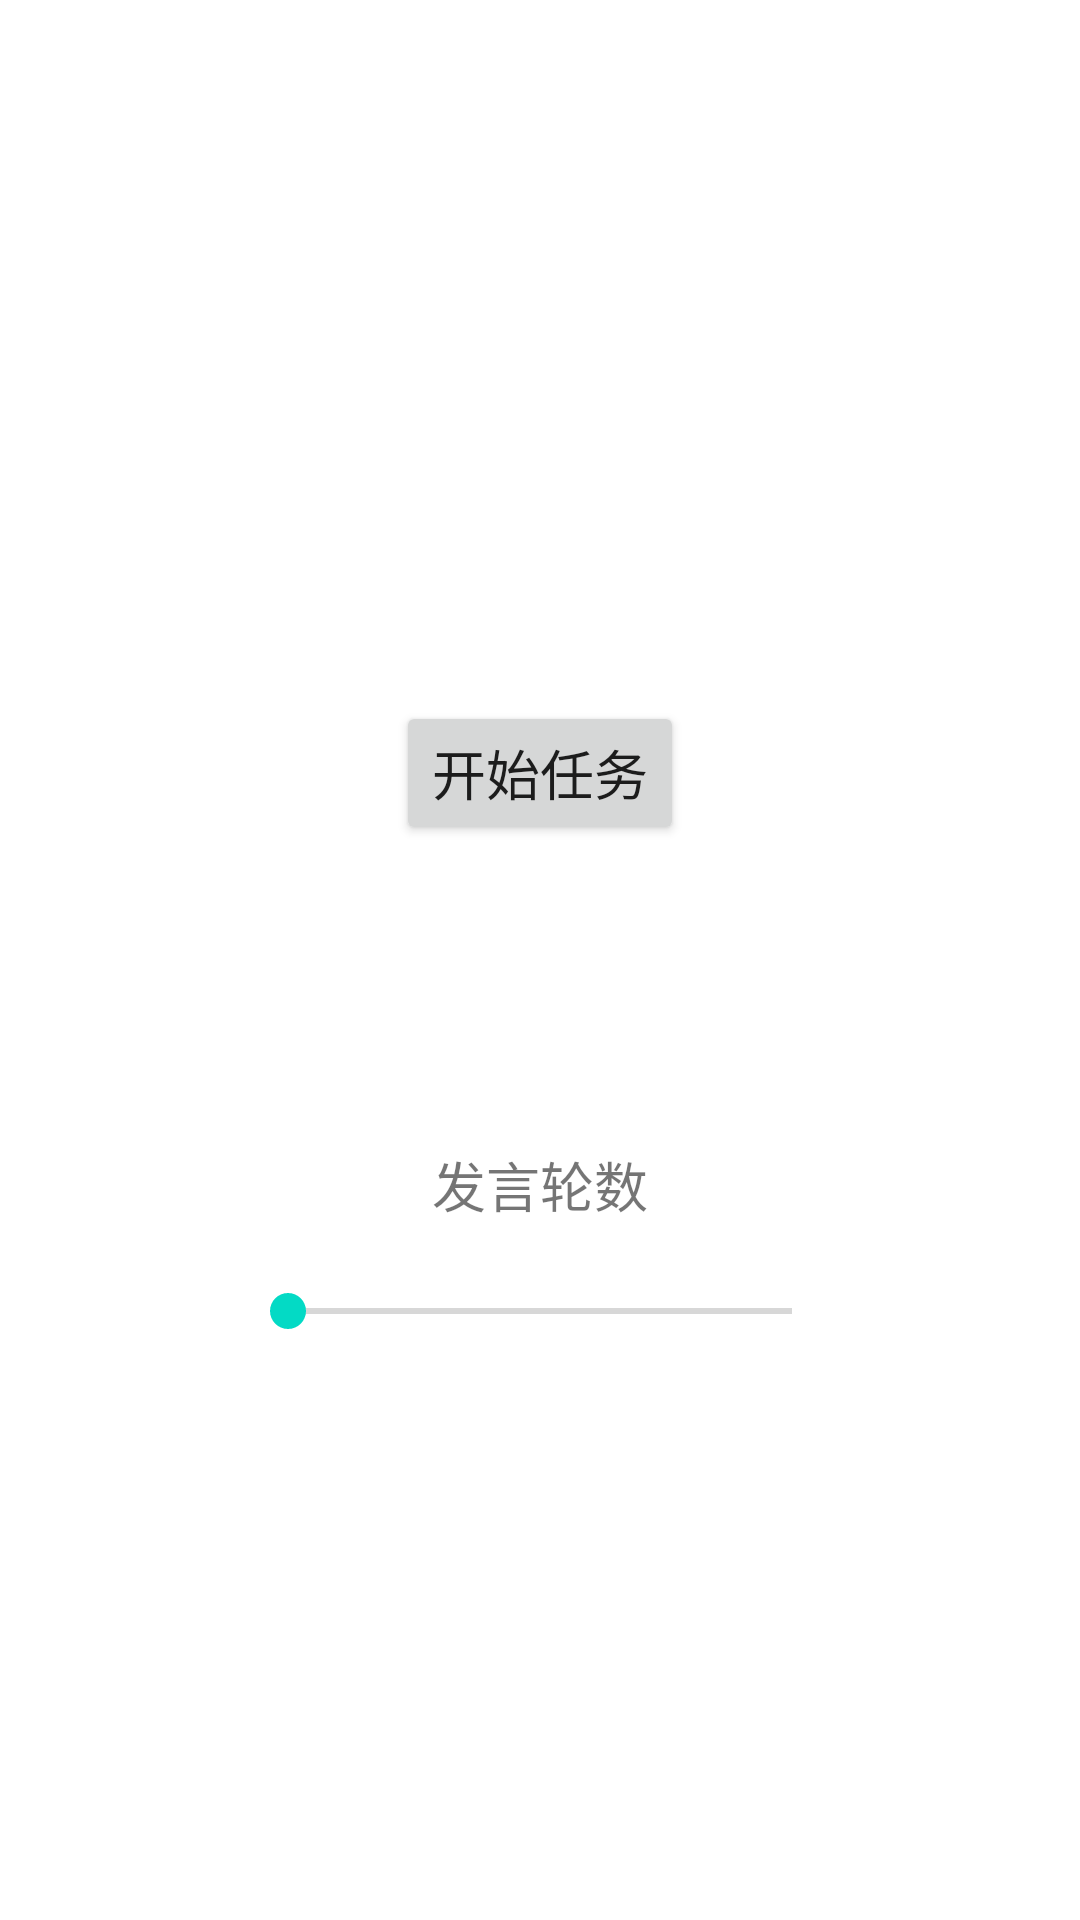

This screen was rendered from an Android layout file. Write that file and the resources it references.
<!-- AndroidManifest.xml: application theme AppTheme -->
<!-- res/layout/confirm_mission.xml -->
<?xml version="1.0" encoding="utf-8"?>
<LinearLayout xmlns:android="http://schemas.android.com/apk/res/android"
              android:layout_width="match_parent"
              android:layout_height="match_parent"
              android:orientation="vertical">

    <LinearLayout
        android:layout_width="match_parent"
        android:layout_height="wrap_content"
        android:layout_marginEnd="20dp"
        android:layout_marginStart="40dp"
        android:layout_marginTop="80dp"
        android:gravity="center_horizontal"
        android:orientation="horizontal"
        >

        <LinearLayout
            android:layout_width="0dp"
            android:layout_height="wrap_content"
            android:layout_weight="1"
            android:orientation="vertical"
            >

            <TextView
                android:id="@+id/mission_1"
                android:layout_width="wrap_content"
                android:layout_height="wrap_content"
                android:textSize="24sp"
                android:textStyle="bold"
                />

            <TextView
                android:id="@+id/fail_num_1"
                android:layout_width="wrap_content"
                android:layout_height="wrap_content"
                android:textSize="20sp"
                />

        </LinearLayout>

        <LinearLayout
            android:layout_width="0dp"
            android:layout_height="wrap_content"
            android:layout_weight="1"
            android:orientation="vertical"
            >

            <TextView
                android:id="@+id/mission_2"
                android:layout_width="wrap_content"
                android:layout_height="wrap_content"
                android:textSize="24sp"
                android:textStyle="bold"
                />

            <TextView
                android:id="@+id/fail_num_2"
                android:layout_width="wrap_content"
                android:layout_height="wrap_content"
                android:textSize="20sp"
                />

        </LinearLayout>

        <LinearLayout
            android:layout_width="0dp"
            android:layout_height="wrap_content"
            android:layout_weight="1"
            android:orientation="vertical"
            >

            <TextView
                android:id="@+id/mission_3"
                android:layout_width="wrap_content"
                android:layout_height="wrap_content"
                android:textSize="24sp"
                android:textStyle="bold"
                />

            <TextView
                android:id="@+id/fail_num_3"
                android:layout_width="wrap_content"
                android:layout_height="wrap_content"
                android:textColor="@color/colorPrimary"
                android:textSize="20sp"
                />

        </LinearLayout>

        <LinearLayout
            android:layout_width="0dp"
            android:layout_height="wrap_content"
            android:layout_weight="1"
            android:orientation="vertical"
            >

            <TextView
                android:id="@+id/mission_4"
                android:layout_width="wrap_content"
                android:layout_height="wrap_content"
                android:textSize="24sp"
                android:textStyle="bold"
                />

            <TextView
                android:id="@+id/fail_num_4"
                android:layout_width="wrap_content"
                android:layout_height="wrap_content"
                android:textColor="@color/colorPrimary"
                android:textSize="20sp"
                />

        </LinearLayout>

        <LinearLayout
            android:layout_width="0dp"
            android:layout_height="wrap_content"
            android:layout_weight="1"
            android:orientation="vertical"
            >

            <TextView
                android:id="@+id/mission_5"
                android:layout_width="wrap_content"
                android:layout_height="wrap_content"
                android:textSize="24sp"
                android:textStyle="bold"
                />

            <TextView
                android:id="@+id/fail_num_5"
                android:layout_width="wrap_content"
                android:layout_height="wrap_content"
                android:textSize="20sp"
                />

        </LinearLayout>
    </LinearLayout>

    <LinearLayout
        android:layout_width="match_parent"
        android:layout_height="wrap_content"
        android:layout_marginTop="50dp"
        android:gravity="center_horizontal"
        >


        <TextView
            android:id="@+id/tv_tip"
            android:layout_width="wrap_content"
            android:layout_height="wrap_content"
            android:textSize="18sp"
            />
    </LinearLayout>

    <Button
        android:id="@+id/start_mission"
        android:layout_width="wrap_content"
        android:layout_height="wrap_content"
        android:layout_gravity="center_horizontal"
        android:layout_marginTop="20dp"
        android:text="开始任务"
        android:textSize="18sp"
        />

    <LinearLayout
        android:id="@+id/ll_mission"
        android:layout_width="match_parent"
        android:layout_height="wrap_content"
        android:layout_marginTop="50dp"
        android:gravity="center_horizontal"
        android:orientation="vertical"
        android:visibility="gone"
        >

        <Button
            android:id="@+id/mission_success"
            android:layout_width="wrap_content"
            android:layout_height="wrap_content"
            android:text="任务成功"
            android:textColor="@android:color/holo_red_dark"
            android:textSize="18sp"
            />

        <Button
            android:id="@+id/mission_fail"
            android:layout_width="wrap_content"
            android:layout_height="wrap_content"
            android:text="任务失败"
            android:textColor="@android:color/holo_red_dark"
            android:textSize="18sp"
            />
    </LinearLayout>

    <LinearLayout
        android:layout_width="wrap_content"
        android:layout_height="wrap_content"
        android:layout_gravity="center_horizontal"
        android:layout_marginTop="100dp"
        android:orientation="horizontal"
        >

        <TextView
            android:layout_width="wrap_content"
            android:layout_height="wrap_content"
            android:layout_gravity="center_horizontal"
            android:text="发言轮数"
            android:textSize="18sp"
            />

        <TextView
            android:id="@+id/tv_volt_num"
            android:layout_width="wrap_content"
            android:layout_height="wrap_content"
            android:textSize="18sp"/>
    </LinearLayout>

    <android.support.v7.widget.AppCompatSeekBar
        android:id="@+id/sb_volt_bar"
        android:layout_width="200dp"
        android:layout_height="wrap_content"
        android:layout_gravity="center_horizontal"
        android:layout_marginEnd="20dp"
        android:layout_marginStart="20dp"
        android:layout_marginTop="20dp"
        android:max="4"
        android:progress="0"
        />
</LinearLayout>
<!-- resources referenced by this layout -->
<resources>
  <style name="AppTheme" parent="Theme.AppCompat.Light.DarkActionBar">
          
          <item name="colorPrimary">@color/colorPrimary</item>
          <item name="colorPrimaryDark">@color/colorPrimaryDark</item>
          <item name="colorAccent">@color/colorAccent</item>
          <item name="windowActionBar">false</item>
          <item name="windowNoTitle">true</item>
          <item name="android:windowBackground">@mipmap/avelon_bg</item>
      </style>
  <!-- not gathered from this repository: default colours our renderer supplied (Android Studio template values) -->
  <color name="colorPrimary">#FF6200EE</color>
  <color name="colorPrimaryDark">#FF3700B3</color>
  <color name="colorAccent">#FF03DAC5</color>
</resources>
